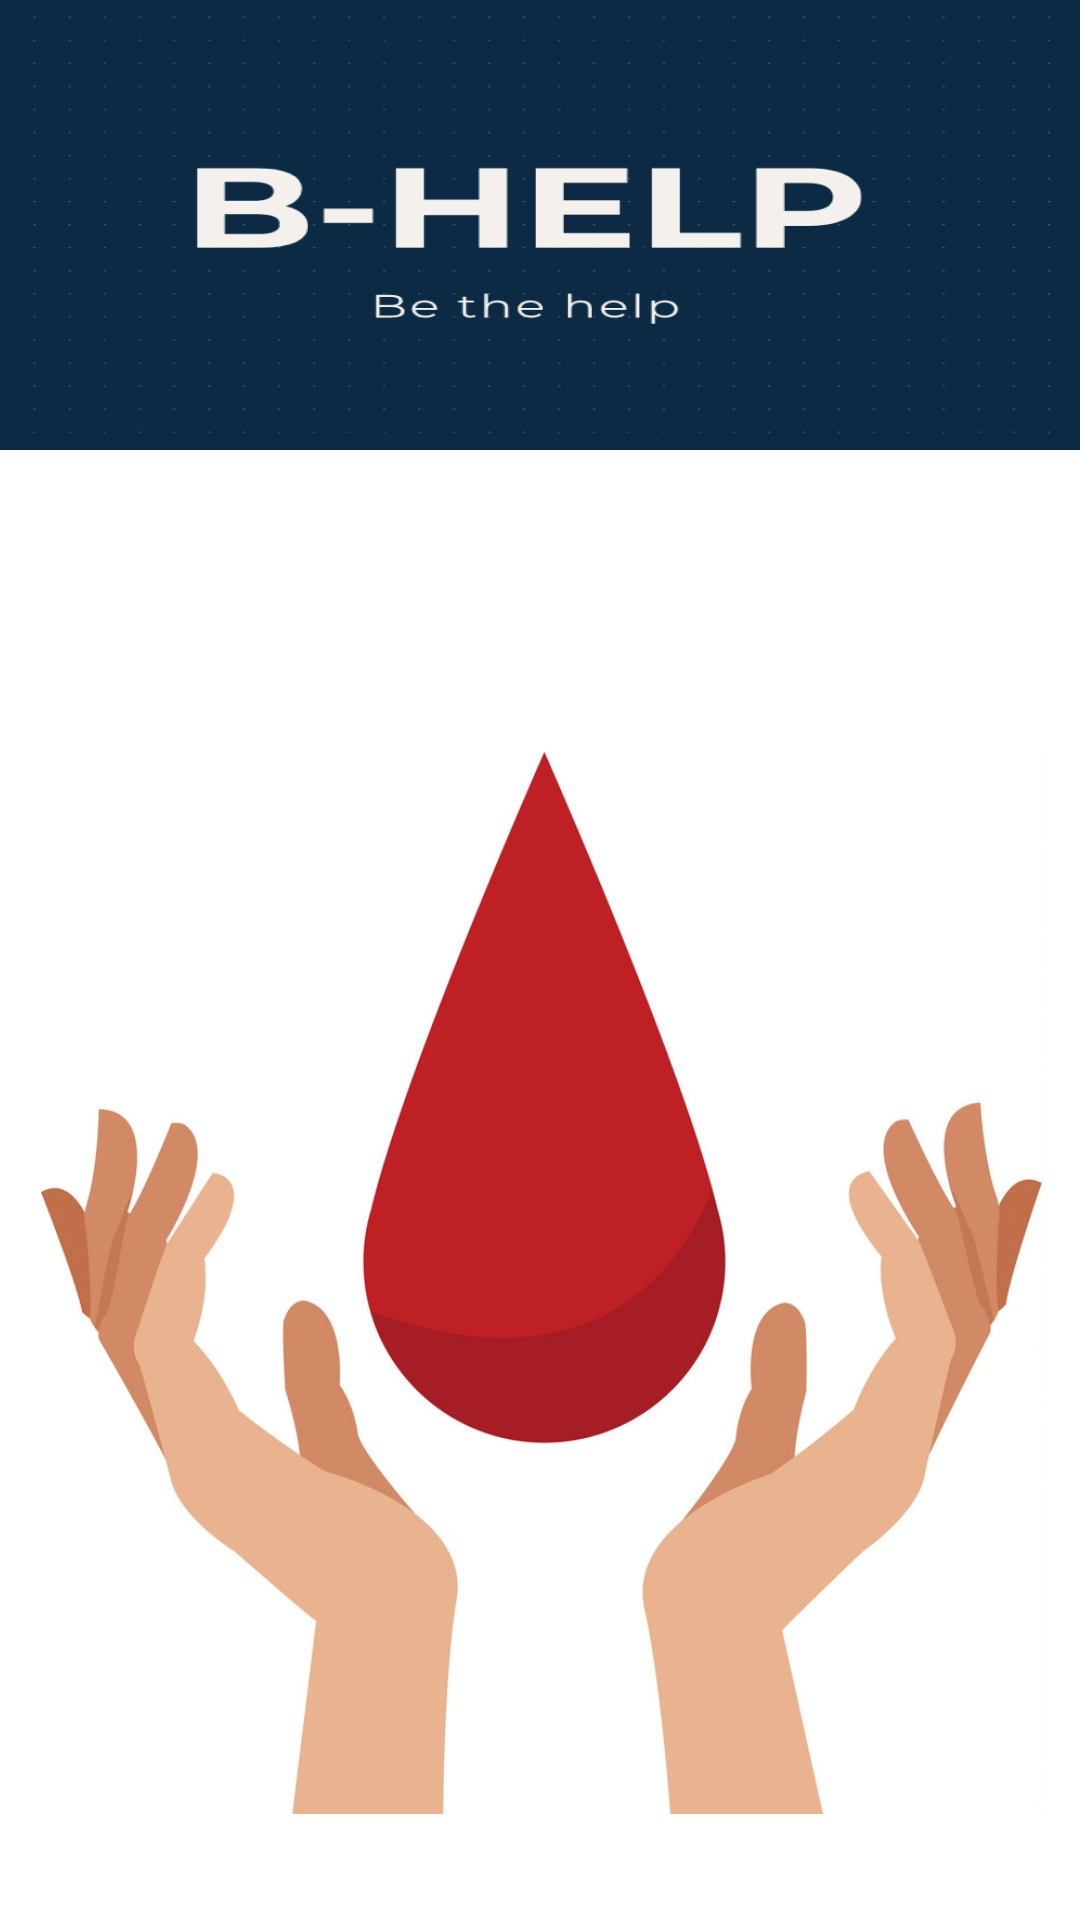

Here is an Android app screen rendered from its layout file. Give the layout XML and the strings, colors and styles it references.
<!-- AndroidManifest.xml: application theme Theme.BloodDonation -->
<!-- res/layout/activity_main.xml -->
<?xml version="1.0" encoding="utf-8"?>

<androidx.constraintlayout.widget.ConstraintLayout xmlns:android="http://schemas.android.com/apk/res/android"
    xmlns:app="http://schemas.android.com/apk/res-auto"
    xmlns:tools="http://schemas.android.com/tools"
    android:layout_width="match_parent"
    android:layout_height="match_parent"
    android:background="#FFFFFF"
    tools:context=".MainActivity">

    <Button
        android:id="@+id/button15"
        android:layout_width="150dp"
        android:layout_height="50dp"
        android:background="@drawable/buttonshape"
        android:text="Check blood availability"
        android:visibility="invisible"
        android:clickable="false"
        app:layout_constraintBottom_toBottomOf="parent"
        app:layout_constraintEnd_toEndOf="parent"
        app:layout_constraintHorizontal_bias="0.938"
        app:layout_constraintStart_toStartOf="parent"
        app:layout_constraintTop_toTopOf="parent"
        app:layout_constraintVertical_bias="0.976" />

    <Button
        android:id="@+id/button"
        android:layout_width="150dp"
        android:layout_height="50dp"
        android:background="@drawable/buttonshape"
        android:text="View records"
        android:visibility="invisible"
        android:clickable="false"
        app:layout_constraintBottom_toBottomOf="parent"
        app:layout_constraintEnd_toEndOf="parent"
        app:layout_constraintHorizontal_bias="0.938"
        app:layout_constraintStart_toStartOf="parent"
        app:layout_constraintTop_toTopOf="parent"
        app:layout_constraintVertical_bias="0.892" />

    <Button
        android:id="@+id/button2"
        android:layout_width="150dp"
        android:layout_height="50dp"
        android:background="@drawable/buttonshape"
        android:text="Add records"
        android:visibility="invisible"
        android:clickable="false"
        app:layout_constraintBottom_toBottomOf="parent"
        app:layout_constraintEnd_toEndOf="parent"
        app:layout_constraintHorizontal_bias="0.544"
        app:layout_constraintStart_toStartOf="parent"
        app:layout_constraintTop_toTopOf="parent"
        app:layout_constraintVertical_bias="0.785" />

    <Button
        android:id="@+id/button3"
        android:layout_width="150dp"
        android:layout_height="50dp"
        android:background="@drawable/buttonshape"
        android:text="Delete records"
        android:visibility="invisible"
        android:clickable="false"
        app:layout_constraintBottom_toBottomOf="parent"
        app:layout_constraintEnd_toEndOf="parent"
        app:layout_constraintHorizontal_bias="0.176"
        app:layout_constraintStart_toStartOf="parent"
        app:layout_constraintTop_toTopOf="parent"
        app:layout_constraintVertical_bias="0.976" />

    <Button
        android:id="@+id/button12"
        android:layout_width="150dp"
        android:layout_height="50dp"
        android:background="@drawable/buttonshape"
        android:text="Edit records"
        android:visibility="invisible"
        android:clickable="false"
        app:layout_constraintBottom_toBottomOf="parent"
        app:layout_constraintEnd_toEndOf="parent"
        app:layout_constraintHorizontal_bias="0.176"
        app:layout_constraintStart_toStartOf="parent"
        app:layout_constraintTop_toTopOf="parent"
        app:layout_constraintVertical_bias="0.891" />

    <ImageView
        android:id="@+id/imageView"
        android:layout_width="695dp"
        android:layout_height="354dp"
        app:layout_constraintBottom_toBottomOf="parent"
        app:layout_constraintEnd_toEndOf="parent"
        app:layout_constraintStart_toStartOf="parent"
        app:layout_constraintTop_toTopOf="parent"
        app:layout_constraintVertical_bias="0.877"
        app:srcCompat="@drawable/appicon" />

    <ImageView
        android:id="@+id/imageView3"
        android:layout_width="match_parent"
        android:layout_height="150dp"
        android:background="@drawable/bhelp"
        app:layout_constraintBottom_toBottomOf="parent"
        app:layout_constraintEnd_toEndOf="parent"
        app:layout_constraintHorizontal_bias="1.0"
        app:layout_constraintStart_toStartOf="parent"
        app:layout_constraintTop_toTopOf="parent"
        app:layout_constraintVertical_bias="0.0" />

</androidx.constraintlayout.widget.ConstraintLayout>
<!-- resources referenced by this layout -->
<resources>
  <!-- drawable appicon: jpg bitmap (drawable, 106091 bytes) -->
  <!-- drawable bhelp: png bitmap (drawable, 12663 bytes) -->
  <!-- drawable buttonshape (drawable) -->
  <?xml version="1.0" encoding="utf-8"?>
  
  <selector xmlns:android="http://schemas.android.com/apk/res/android">
      <item>
          <shape android:shape="rectangle">
              <corners android:radius="1000dp"/>
              <solid android:color="#FF0000"/>
              <stroke
                  android:width="3dp"
                  android:color="#000000" />
          </shape>
      </item>
  </selector>
  <style name="Theme.BloodDonation" parent="Theme.AppCompat.DayNight.DarkActionBar">
          
          <item name="colorPrimary">#111B5E</item>
          <item name="colorPrimaryVariant">#FFFFFF</item>
          <item name="colorOnPrimary">#FFFFFF</item>
          
          <item name="colorSecondary">#000000</item>
          <item name="colorSecondaryVariant">@color/black</item>
          <item name="colorOnSecondary">@color/black</item>
          
          <item name="android:statusBarColor" tools:targetApi="l">?attr/colorPrimaryVariant</item>
          
      </style>
  <!-- not gathered from this repository: default colours our renderer supplied (Android Studio template values) -->
  <color name="black">#FF000000</color>
</resources>
